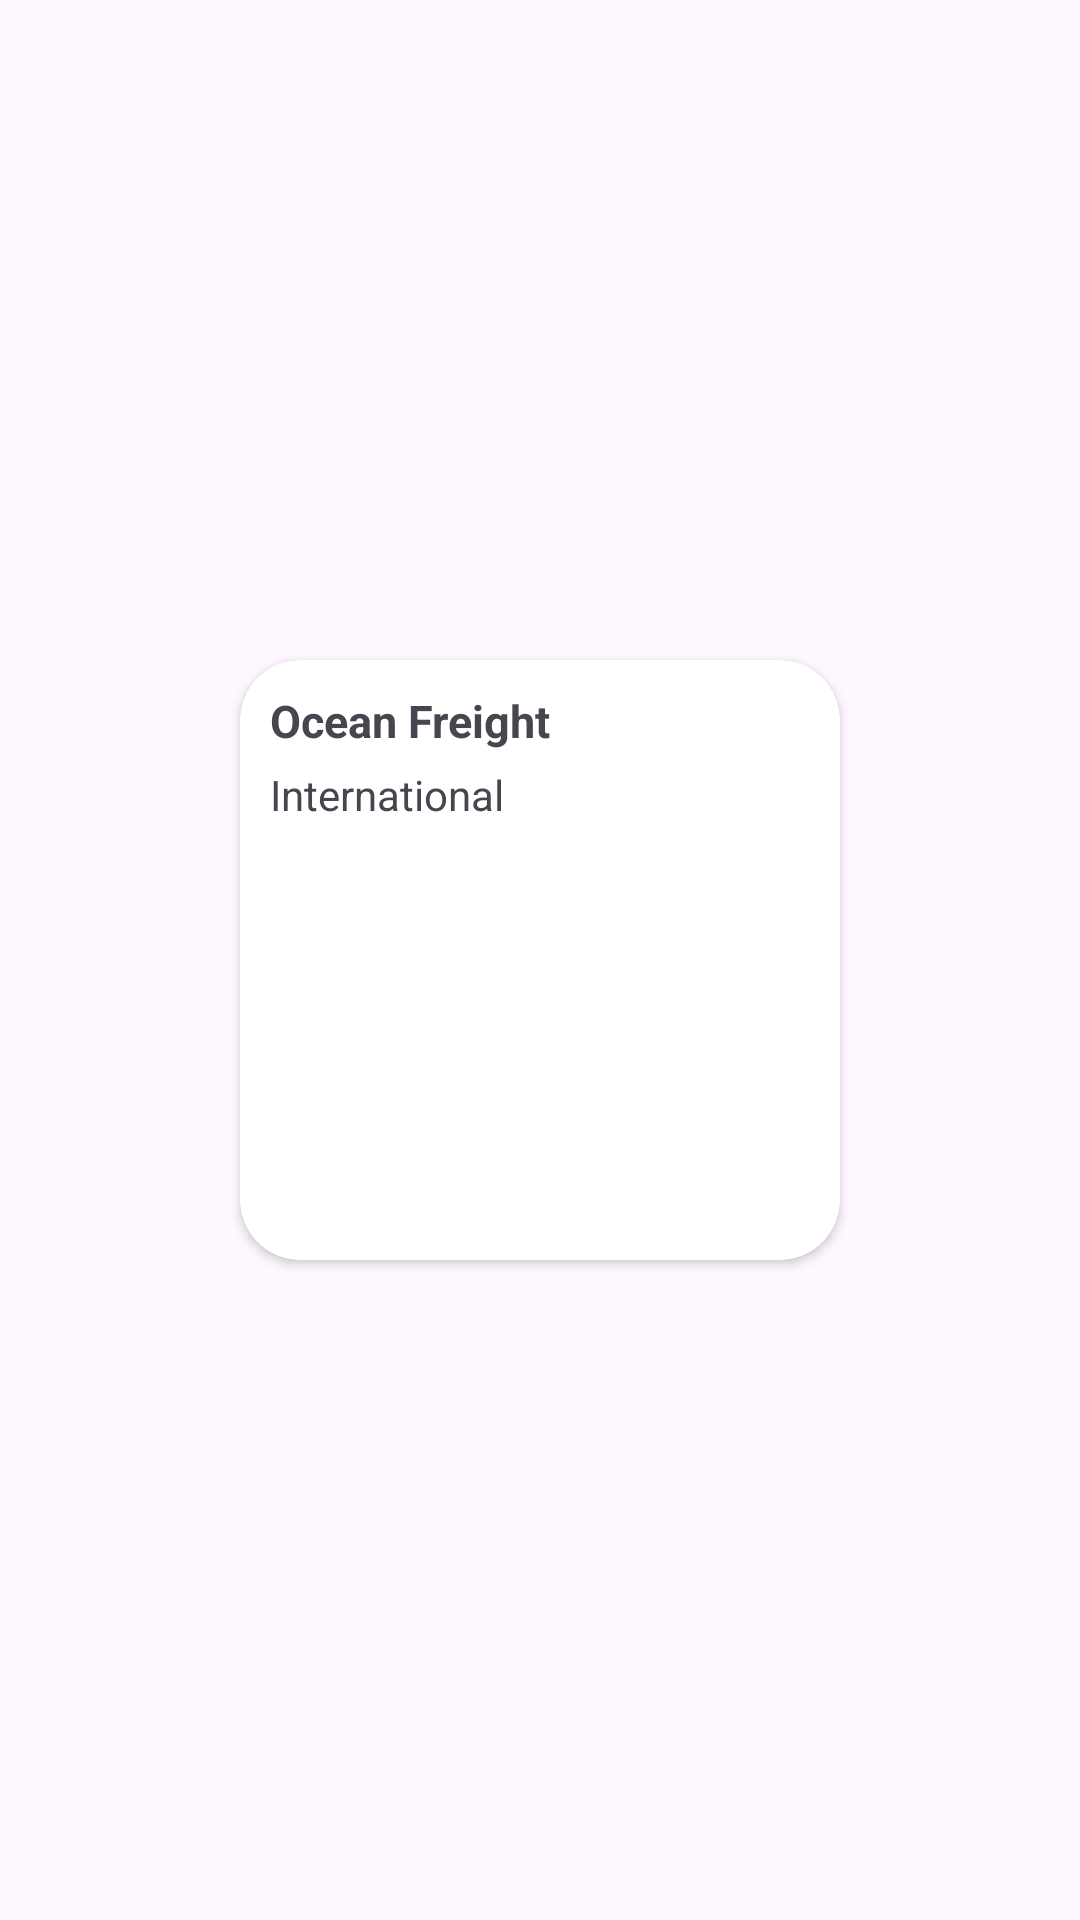

Layout XML and referenced resources for this Android screen:
<!-- AndroidManifest.xml: application theme Theme.ShipmentApp -->
<!-- res/layout/available_vehicle_item.xml -->
<?xml version="1.0" encoding="utf-8"?>
<RelativeLayout xmlns:android="http://schemas.android.com/apk/res/android"
    android:layout_width="wrap_content"
    android:layout_height="wrap_content"
    xmlns:app="http://schemas.android.com/apk/res-auto">


    <androidx.cardview.widget.CardView
        android:layout_width="200dp"
        android:layout_height="200dp"
        android:layout_marginHorizontal="10dp"
        app:cardCornerRadius="20dp"
        android:layout_centerInParent="true"
        android:layout_marginVertical="10dp"
        >

        <LinearLayout
            android:layout_width="match_parent"
            android:layout_height="wrap_content"
            android:orientation="vertical"
            >

            <TextView
                android:id="@+id/vehicle_type"
                android:layout_width="match_parent"
                android:layout_height="wrap_content"
                android:text="Ocean Freight"
                android:textSize="15sp"
                android:textStyle="bold"
                android:layout_marginTop="10dp"
                android:layout_marginHorizontal="10dp"
                />
            <TextView
                android:id="@+id/vehicle_dest"
                android:layout_width="match_parent"
                android:layout_height="wrap_content"
                android:text="International"
                android:layout_marginTop="5dp"
                android:layout_marginHorizontal="10dp"
                />

            <ImageView
                android:id="@+id/vehicle_img"
                android:layout_width="match_parent"
                android:layout_height="match_parent"
                android:layout_weight="1"
                android:scaleType="centerCrop"
                android:layout_marginTop="20dp"
                android:src="@drawable/ic_image"
                />

        </LinearLayout>

    </androidx.cardview.widget.CardView>

</RelativeLayout>
<!-- resources referenced by this layout -->
<resources>
  <style name="Theme.ShipmentApp" parent="Base.Theme.ShipmentApp" />
  <style name="Base.Theme.ShipmentApp" parent="Theme.Material3.DayNight.NoActionBar">
          
          
      </style>
</resources>
